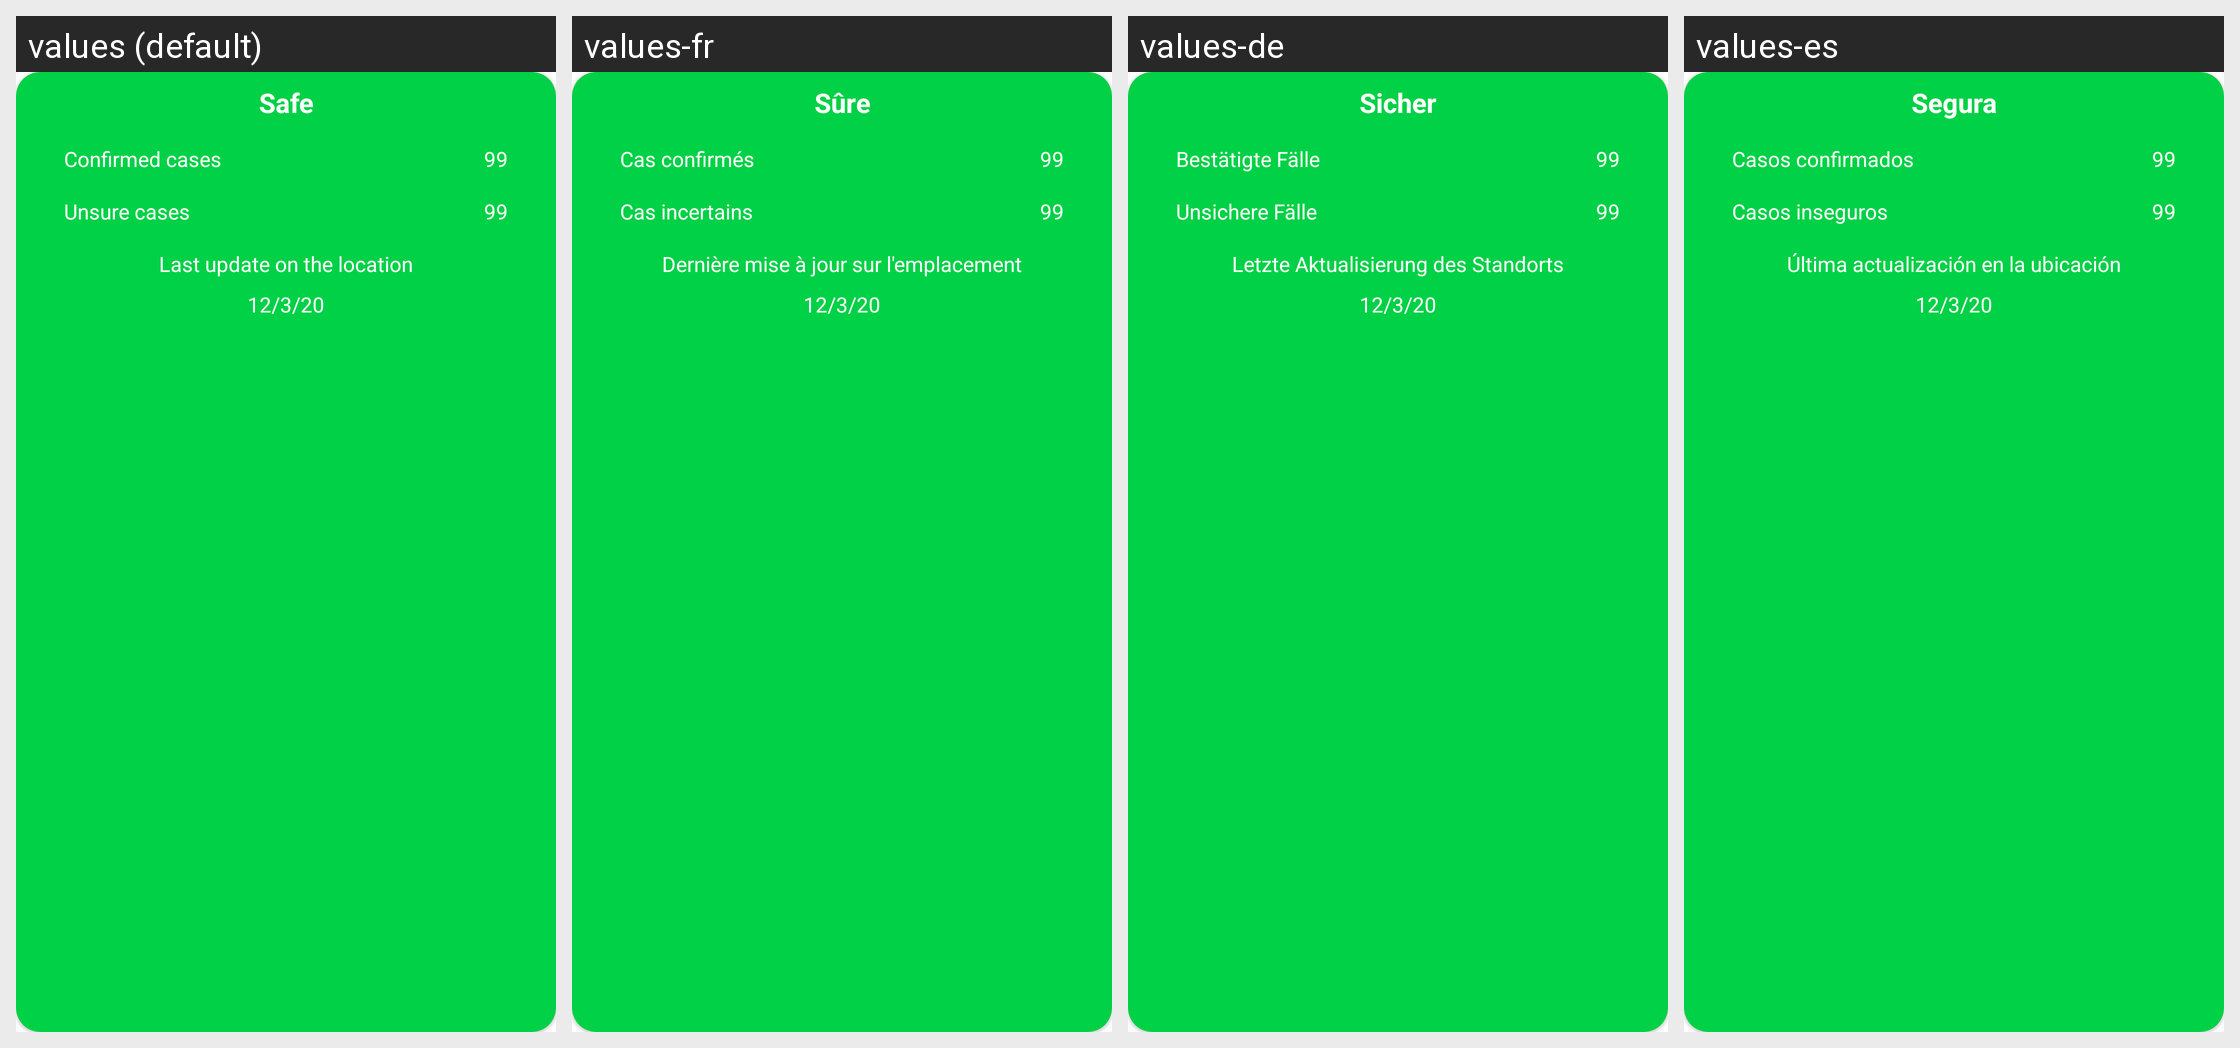

Strings drawn on this Android screen and how each of the app's shown locales translates them:
Android screen res/layout/status_dialog.xml rendered under 4 locales, left to right: values (default), values-fr, values-de, values-es. Device: Nexus 5 (rendered at 1080×1920; each locale shown at half size, 540×960, under a caption strip naming it); theme AppTheme.
Other locales in the repository, not shown: values-el, values-hi, values-it, values-ja, values-mr, values-ru, values-te, values-zh.
Strings drawn on this screen, with the default value and each locale's value (text and hints the layout hard-codes, and strings that could not be matched under every locale, appear in the picture but are not listed):

status
  values: Safe
  values-fr: Sûre
  values-de: Sicher
  values-es: Segura

confirmed_cases
  values: Confirmed cases
  values-fr: Cas confirmés
  values-de: Bestätigte Fälle
  values-es: Casos confirmados

unsure_cases
  values: Unsure cases
  values-fr: Cas incertains
  values-de: Unsichere Fälle
  values-es: Casos inseguros

last_update_status
  values: Last update on the location
  values-fr: Dernière mise à jour sur l'emplacement
  values-de: Letzte Aktualisierung des Standorts
  values-es: Última actualización en la ubicación
